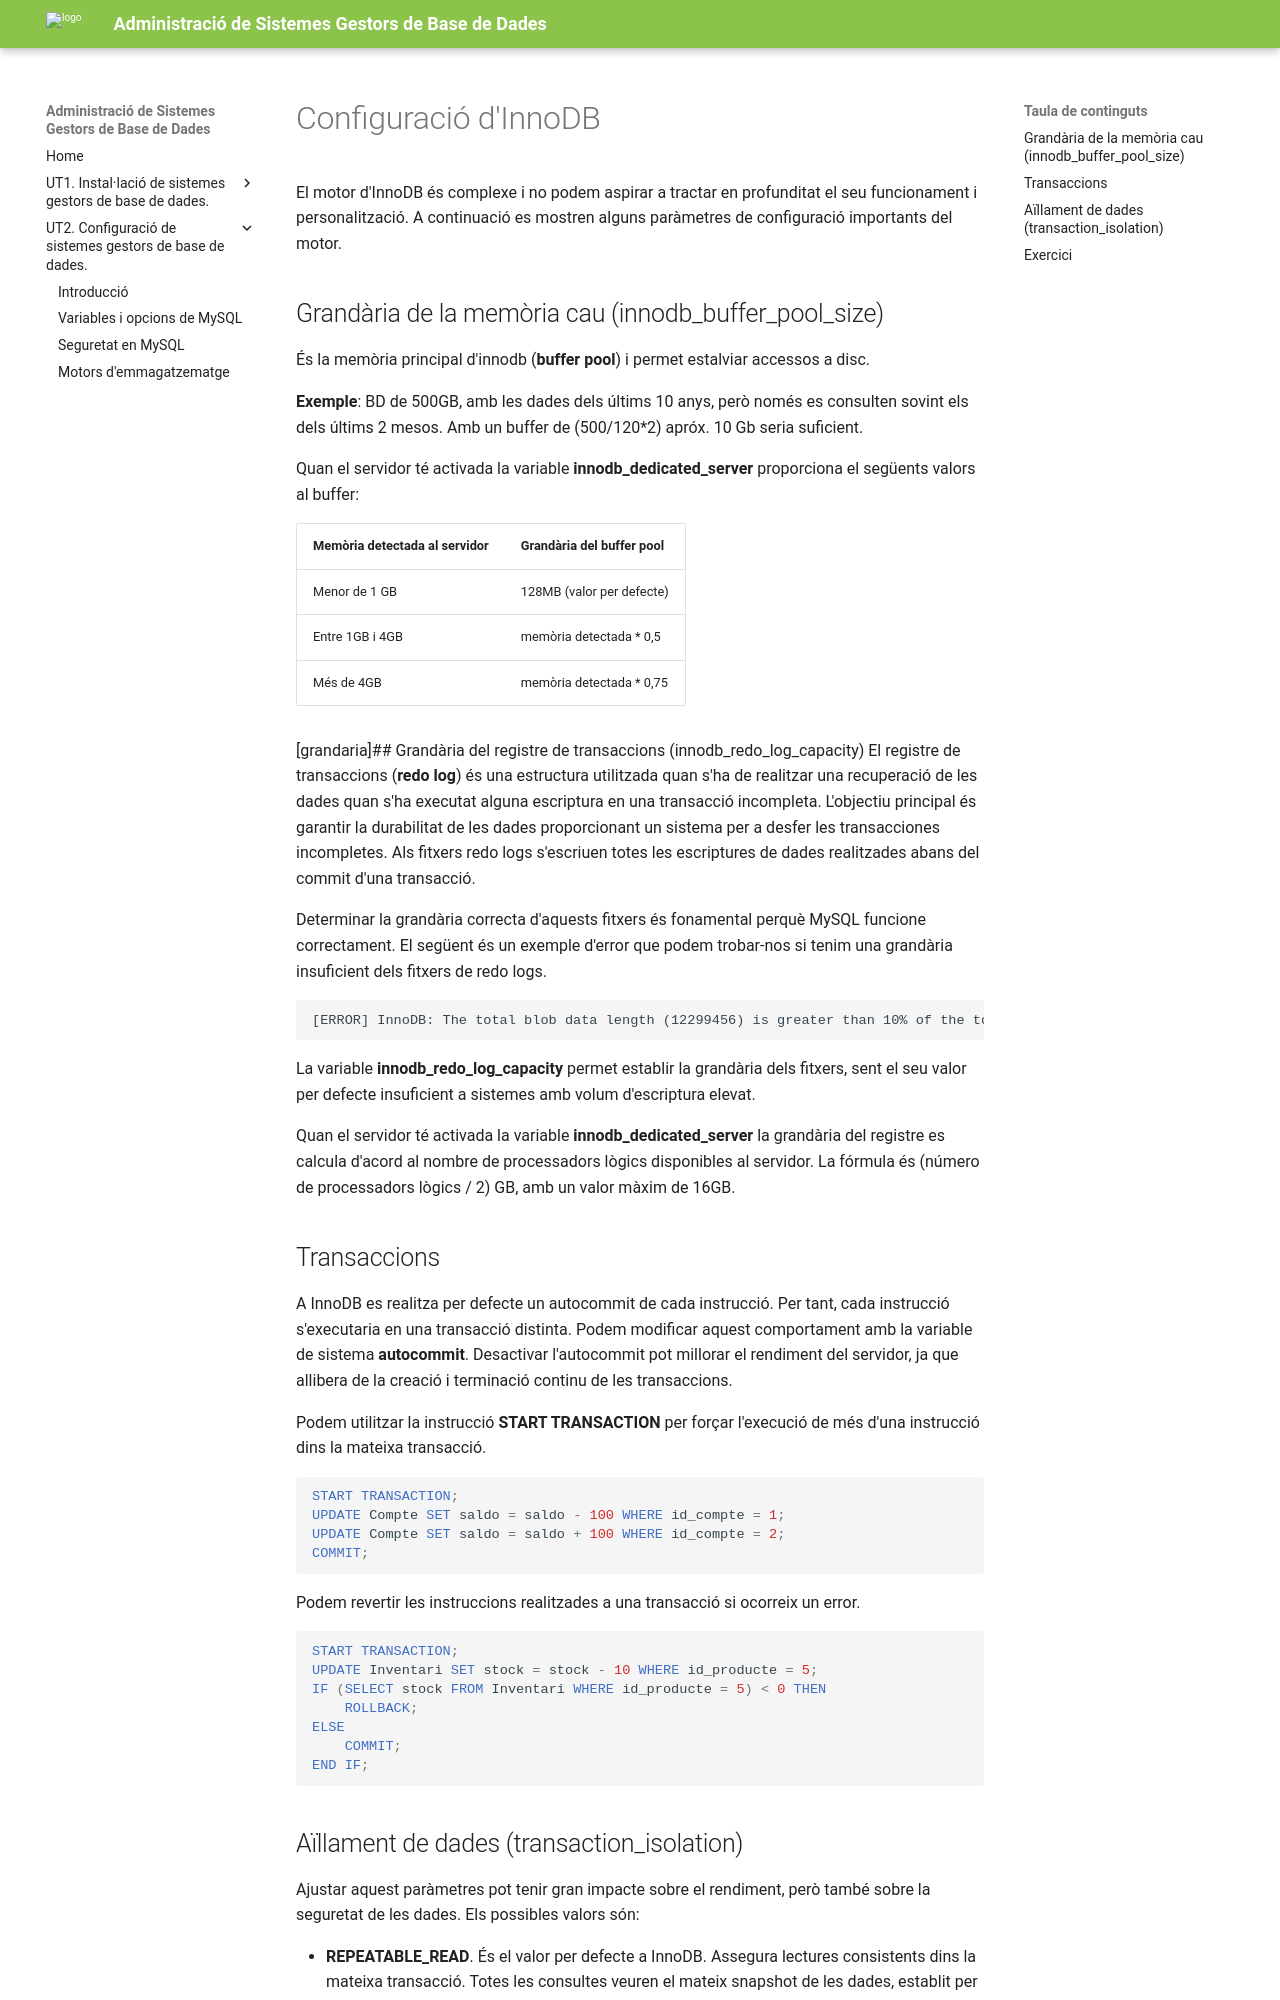

repository: d-ortegaparrilla/asgbd26-27 · page: UT2/innodb.html · generator: mkdocs

# Configuració d'InnoDB
El motor d'InnoDB és complexe i no podem aspirar a tractar en profunditat el seu funcionament i personalització. A continuació es mostren alguns paràmetres de configuració importants del motor.

## Grandària de la memòria cau (innodb_buffer_pool_size)
És la memòria principal d'innodb (**buffer pool**) i permet estalviar accessos a disc.

**Exemple**: BD de 500GB, amb les dades dels últims 10 anys, però només es consulten sovint els dels últims 2 mesos. Amb un buffer de (500/120*2) apróx. 10 Gb seria suficient.

Quan el servidor té activada la variable **innodb_dedicated_server** proporciona el següents valors al buffer:

| Memòria detectada al servidor | Grandària del buffer pool 
| ----------------------------- | -------------------------
| Menor de 1 GB | 128MB (valor per defecte)
| Entre 1GB i 4GB | memòria detectada * 0,5
| Més de 4GB | memòria detectada * 0,75

[grandaria]## Grandària del registre de transaccions (innodb_redo_log_capacity)
El registre de transaccions (**redo log**) és una estructura utilitzada quan s'ha de realitzar una recuperació de les dades quan s'ha executat alguna escriptura en una transacció incompleta. L'objectiu principal és garantir la durabilitat de les dades proporcionant un sistema per a desfer les transacciones incompletes. Als fitxers redo logs s'escriuen totes les escriptures de dades realitzades abans del commit d'una transacció.

Determinar la grandària correcta d'aquests fitxers és fonamental perquè MySQL funcione correctament. El següent és un exemple d'error que podem trobar-nos si tenim una grandària insuficient dels fitxers de redo logs.

    [ERROR] InnoDB: The total blob data length (12299456) is greater than 10% of the total redo log size (100663296). Please increase total redo log size.

La variable **innodb_redo_log_capacity** permet establir la grandària dels fitxers, sent el seu valor per defecte insuficient a sistemes amb volum d'escriptura elevat.

Quan el servidor té activada la variable **innodb_dedicated_server** la grandària del registre es calcula d'acord al nombre de processadors lògics disponibles al servidor. La fórmula és (número de processadors lògics / 2) GB, amb un valor màxim de 16GB.



## Transaccions
A InnoDB es realitza per defecte un autocommit de cada instrucció. Per tant, cada instrucció s'executaria en una transacció distinta. Podem modificar aquest comportament amb la variable de sistema **autocommit**. Desactivar l'autocommit pot millorar el rendiment del servidor, ja que allibera de la creació i terminació continu de les transaccions.

Podem utilitzar la instrucció **START TRANSACTION** per forçar l'execució de més d'una instrucció dins la mateixa transacció.

```sql
START TRANSACTION;
UPDATE Compte SET saldo = saldo - 100 WHERE id_compte = 1;
UPDATE Compte SET saldo = saldo + 100 WHERE id_compte = 2;
COMMIT;
```

Podem revertir les instruccions realitzades a una transacció si ocorreix un error.

```sql
START TRANSACTION;
UPDATE Inventari SET stock = stock - 10 WHERE id_producte = 5;
IF (SELECT stock FROM Inventari WHERE id_producte = 5) < 0 THEN
    ROLLBACK;
ELSE
    COMMIT;
END IF;
```
